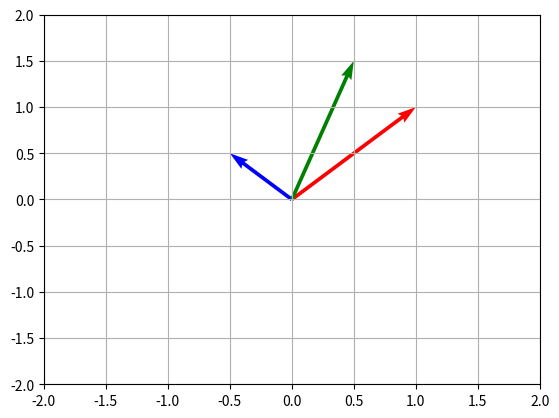

Write the Python code that produced this figure.
# [redacted]

# program to plot basic verctor operations to try to understand 
# linear algebra visualization

import matplotlib.pyplot as plt
import numpy as np

# Create the plot
fig, ax = plt.subplots()
# Set plot limits
ax.set_xlim([-2, 2])
ax.set_ylim([-2, 2])
plt.grid()


# Define the vectors
V1 = np.array([1, 1])
V1Times2 = 2*V1
V2 = np.array([-0.5, 0.5])
V1PV2 = V1 + V2

# Plot the vectors
ax.quiver(0, 0, V1[0], V1[1], angles='xy', scale_units='xy', scale=1, color='r')
ax.quiver(0, 0, V2[0], V2[1], angles='xy', scale_units='xy', scale=1, color='b')
ax.quiver(0, 0, V1PV2[0], V1PV2[1], angles='xy', scale_units='xy', scale=1, color='g')

# Show grid and plot
plt.show()
